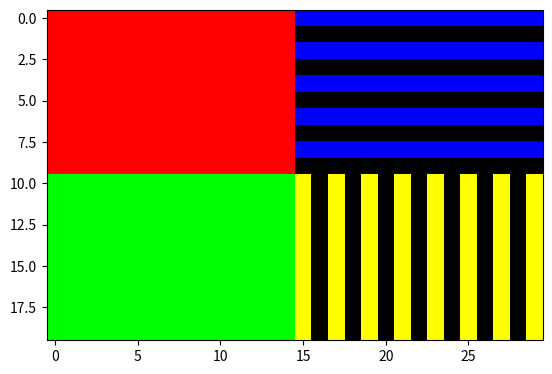

Write Python code to recreate this figure.
##File name: /Users/<user>/Documents/courses/cs127/class_exercises/f22/lecture6_class_exercises/four_color_image.py
##name: csci teaching staff 
import numpy as np
import matplotlib.pyplot as plt

height= 20
width = 30
img = np.zeros((height, width, 3)) #3: depth for rgb
img[:height//2, :width//2, 0] = 1 #top left red
#same as img[:height//2, :width//2] = [1, 0, 0]

img[height//2:, :width//2, 1] = 1 #bottom left green
#same as img[height//2:, :width//2] = [0, 1, 0]

img[:height//2:2, width//2:, 2] = 1 #color of top right?

img[height//2:, width//2::2, ] = [1, 1, 0]
#color of bottom right?

plt.imshow(img)
plt.show()

